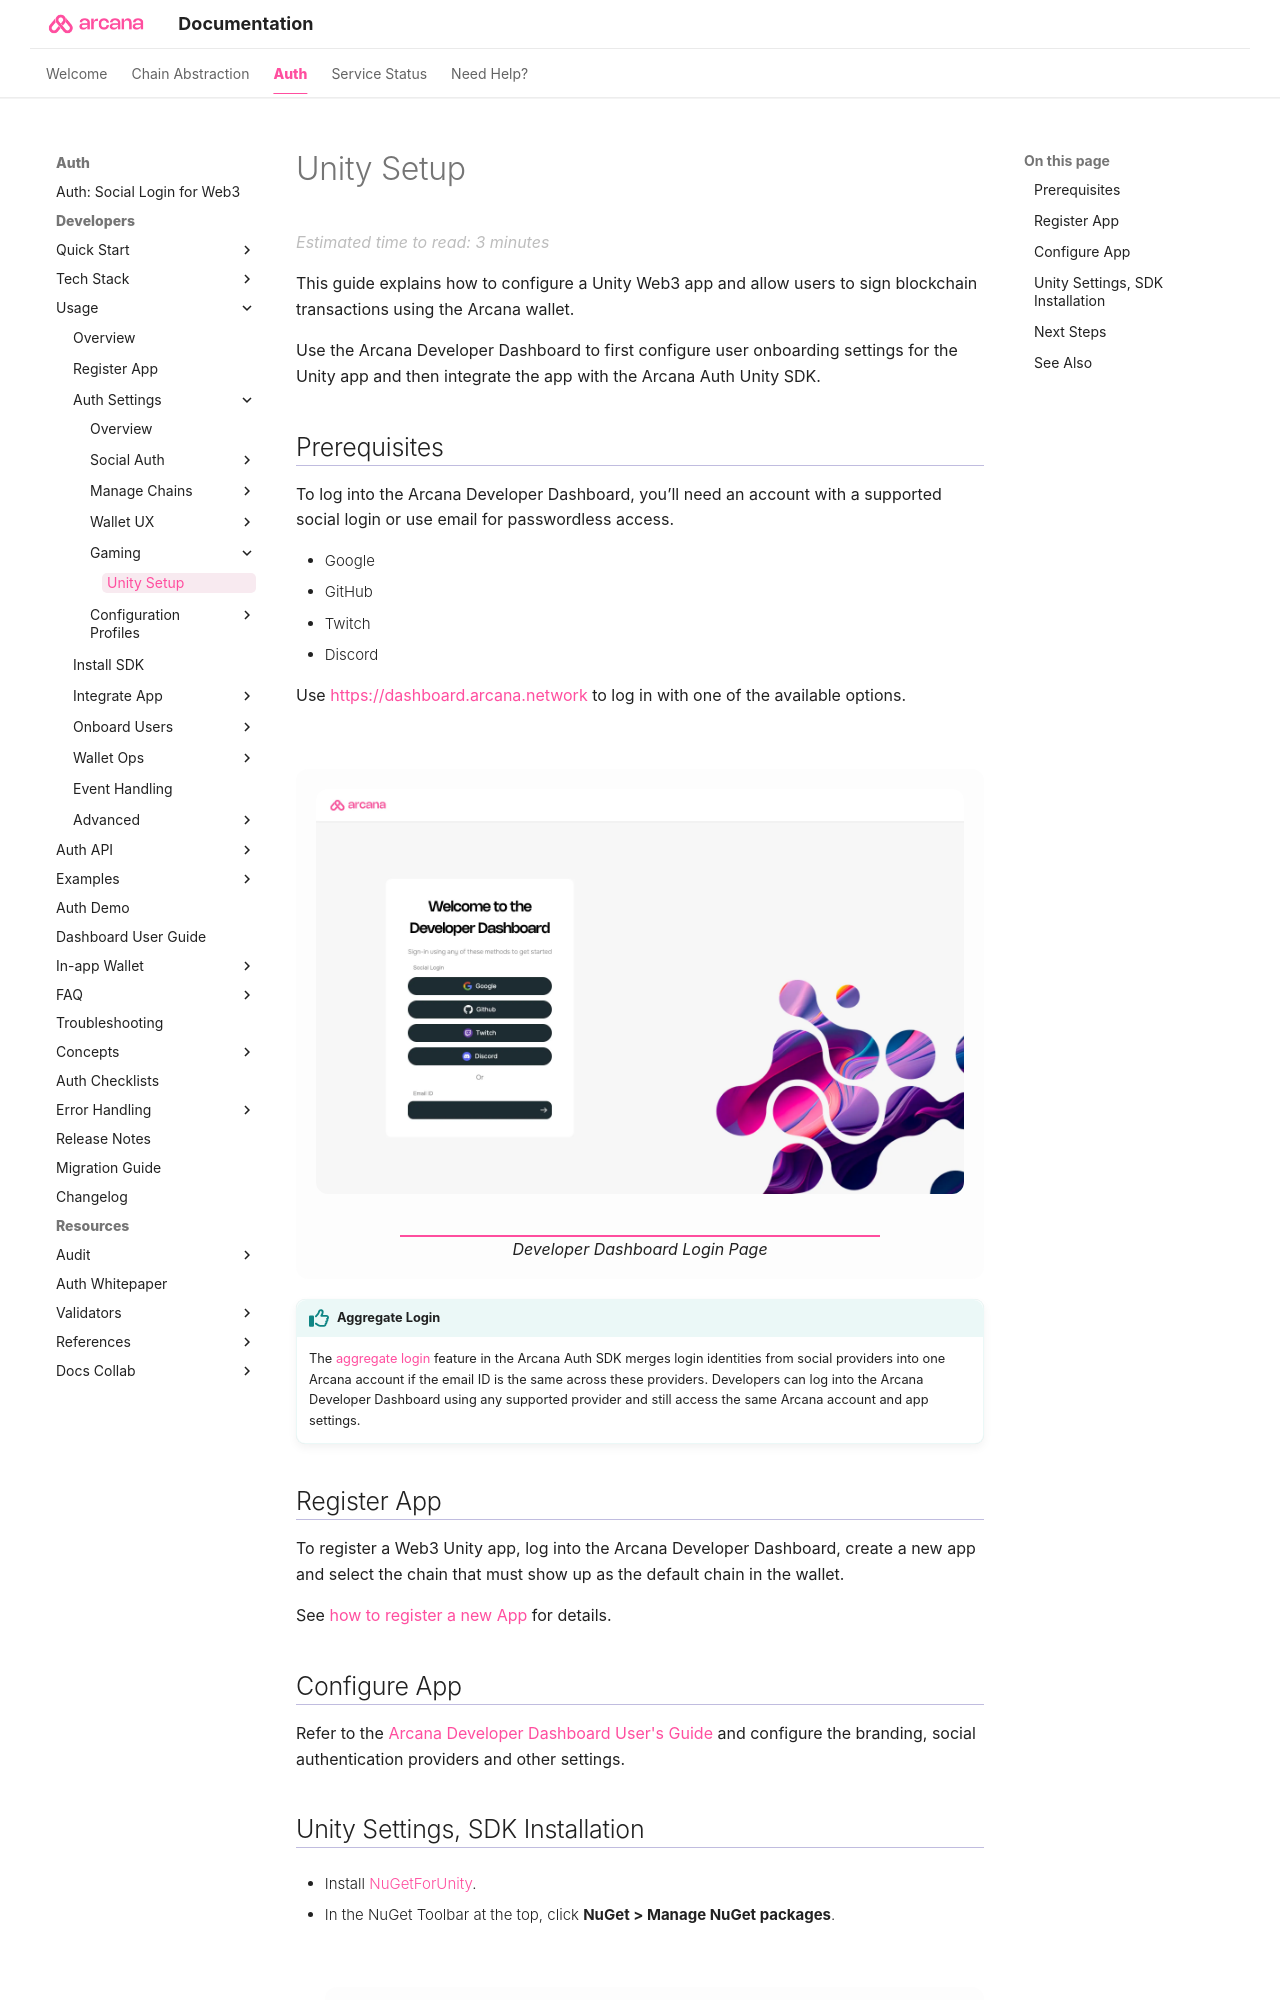

repository: shaloo/docs.arcana · page: setup/config-dApp-with-db-for-Unity/index.html · generator: mkdocs

---
alias: unity-dashboard-user-guide
title: 'Unity Setup'
description: 'Web3 app developers can use the Arcana Developer Dashboard to register and configure the apps that use Unity framework, before integration with the Arcana Auth SDK.'
arcana:
  root_rel_path: ..
  app_type: "'Unity'"
  app_example_submodule: "`sample-auth-unity`"
---
